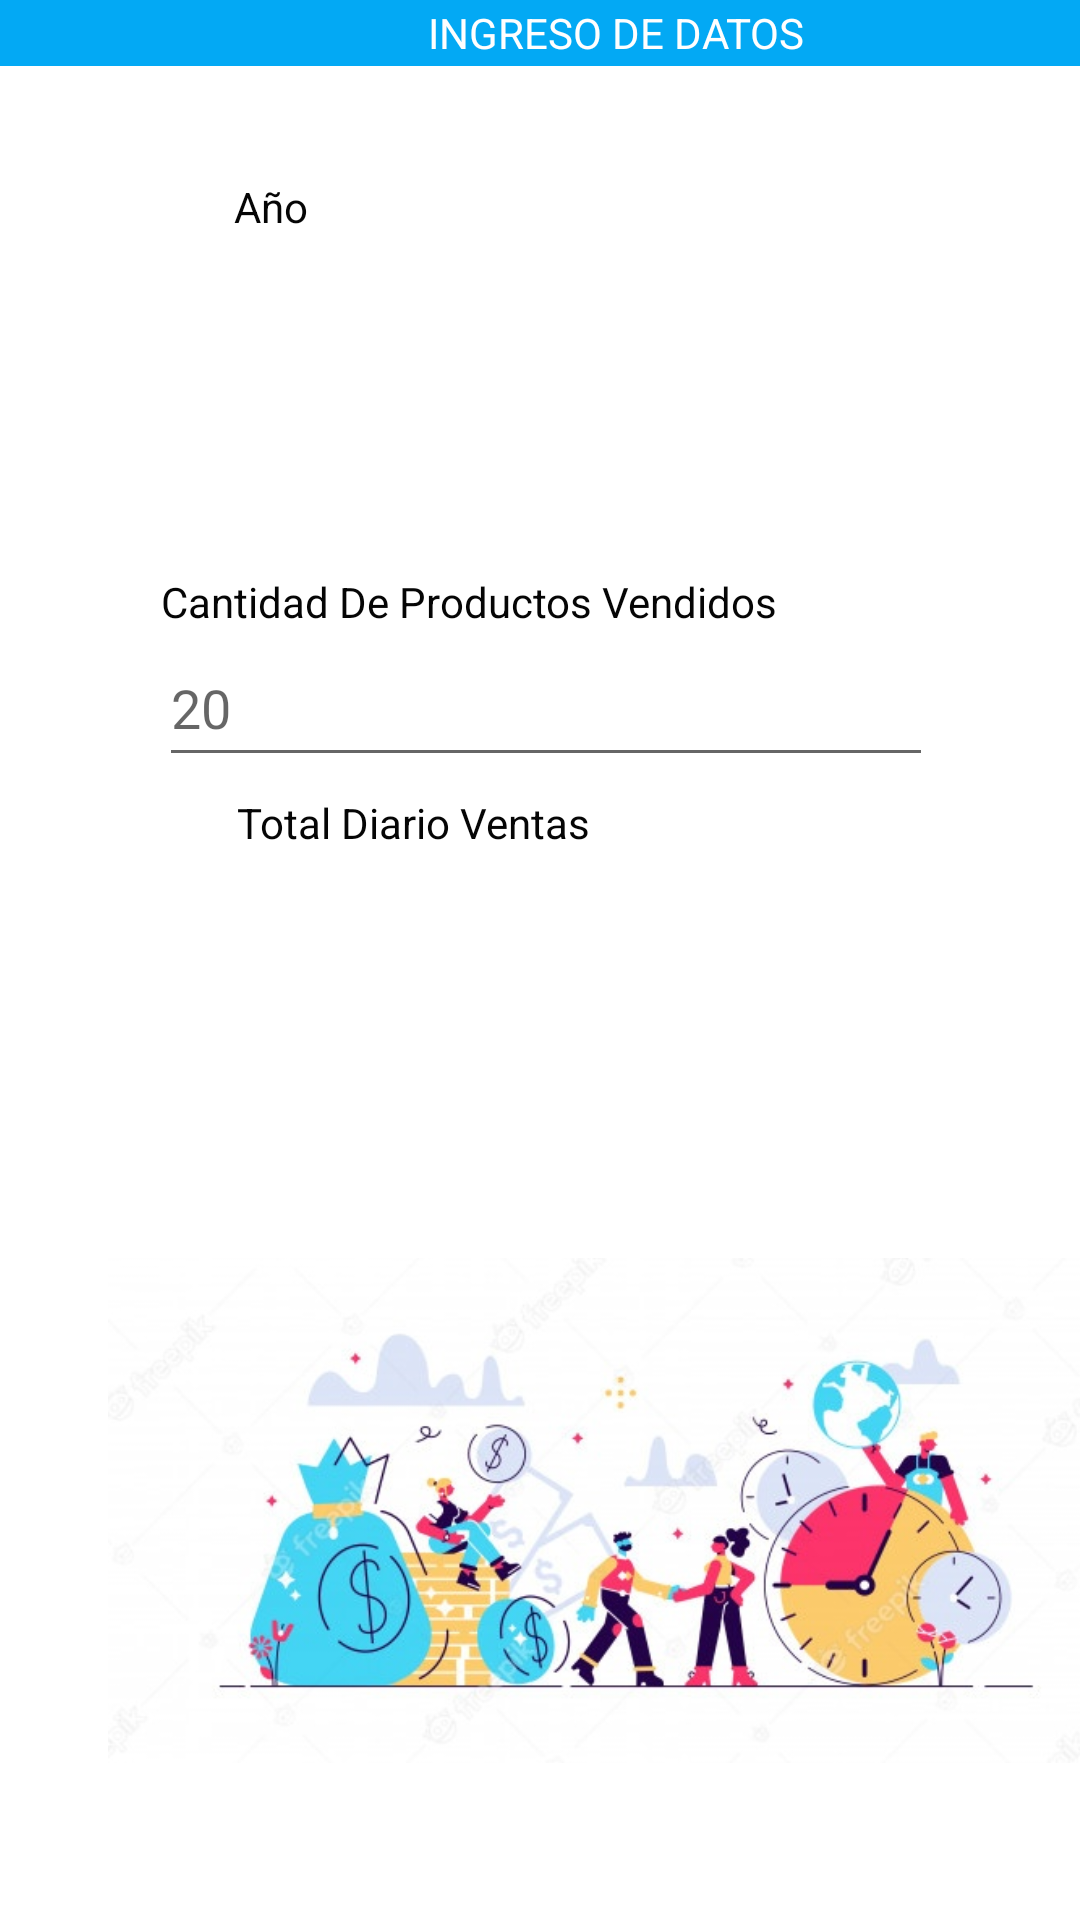

The Android layout XML behind this screen, and the referenced resources:
<!-- AndroidManifest.xml: application theme Theme.TRABAJOU2_VENTAS -->
<!-- res/layout/activity_ingreso_de_ventas.xml -->
<?xml version="1.0" encoding="utf-8"?>
<androidx.constraintlayout.widget.ConstraintLayout xmlns:android="http://schemas.android.com/apk/res/android"
    xmlns:app="http://schemas.android.com/apk/res-auto"
    xmlns:tools="http://schemas.android.com/tools"
    android:layout_width="match_parent"
    android:layout_height="match_parent"
    tools:context=".INGRESO_DE_VENTAS">
    <TextView
        android:id="@+id/I_Mes"
        android:layout_width="wrap_content"
        android:layout_height="wrap_content"
        android:layout_marginStart="79dp"
        android:layout_marginEnd="305dp"
        android:text="Mes"
        android:textColor="#050505"
        app:layout_constraintBottom_toTopOf="@+id/MES"
        app:layout_constraintEnd_toEndOf="parent"
        app:layout_constraintStart_toStartOf="parent"
        app:layout_constraintTop_toBottomOf="@+id/AÑO"
        app:layout_constraintVertical_bias="1.0" />

    <EditText
        android:id="@+id/CDPV"
        android:layout_width="258dp"
        android:layout_height="49dp"
        android:layout_marginStart="78dp"
        android:layout_marginEnd="74dp"
        android:layout_marginBottom="387dp"
        android:ems="10"
        android:hint="20"
        android:inputType="number"
        app:layout_constraintBottom_toBottomOf="parent"
        app:layout_constraintEnd_toEndOf="parent"
        app:layout_constraintStart_toStartOf="parent"
        app:layout_constraintTop_toBottomOf="@+id/I_CantidadDeProductosVendidos"
        tools:ignore="SpeakableTextPresentCheck" />

    <TextView
        android:id="@+id/I_CantidadDeProductosVendidos"
        android:layout_width="wrap_content"
        android:layout_height="wrap_content"
        android:layout_marginStart="79dp"
        android:layout_marginTop="20dp"
        android:layout_marginEnd="126dp"
        android:text="Cantidad De Productos Vendidos"
        android:textColor="#050505"
        app:layout_constraintBottom_toTopOf="@+id/CDPV"
        app:layout_constraintEnd_toEndOf="parent"
        app:layout_constraintStart_toStartOf="parent"
        app:layout_constraintTop_toBottomOf="@+id/DIA" />

    <TextView
        android:id="@+id/I_TotalDiarioVenta"
        android:layout_width="wrap_content"
        android:layout_height="wrap_content"
        android:layout_marginStart="79dp"
        android:layout_marginTop="20dp"
        android:layout_marginEnd="214dp"
        android:layout_marginBottom="371dp"
        android:text="Total Diario Ventas"
        android:textColor="#050505"
        app:layout_constraintBottom_toBottomOf="parent"
        app:layout_constraintEnd_toEndOf="parent"
        app:layout_constraintHorizontal_bias="0.0"
        app:layout_constraintStart_toStartOf="parent"
        app:layout_constraintTop_toBottomOf="@+id/CDPV"/>

    <TextView
        android:id="@+id/I_Dias"
        android:layout_width="wrap_content"
        android:layout_height="wrap_content"
        android:layout_marginStart="79dp"
        android:layout_marginTop="5dp"
        android:layout_marginEnd="312dp"
        android:layout_marginBottom="3dp"
        android:text="Dia"
        android:textColor="#050505"
        app:layout_constraintBottom_toTopOf="@+id/DIA"
        app:layout_constraintEnd_toEndOf="parent"
        app:layout_constraintStart_toStartOf="parent"
        app:layout_constraintTop_toBottomOf="@+id/MES"
        app:layout_constraintVertical_bias="1.0" />

    <TextView
        android:id="@+id/I_Año"
        android:layout_width="wrap_content"
        android:layout_height="wrap_content"
        android:layout_marginStart="78dp"
        android:layout_marginTop="41dp"
        android:layout_marginEnd="250dp"
        android:text="Año"
        android:textColor="#050505"
        app:layout_constraintBottom_toTopOf="@+id/AÑO"
        app:layout_constraintEnd_toEndOf="parent"
        app:layout_constraintHorizontal_bias="0.016"
        app:layout_constraintStart_toStartOf="parent"
        app:layout_constraintTop_toTopOf="parent"
        app:layout_constraintVertical_bias="1.0" />

    <EditText
        android:id="@+id/TOTALDIARIO"
        android:layout_width="258dp"
        android:layout_height="49dp"
        android:layout_marginStart="79dp"
        android:layout_marginTop="363dp"
        android:layout_marginEnd="74dp"
        android:layout_marginBottom="318dp"
        android:ems="10"
        android:hint="20.000"
        android:inputType="numberDecimal"
        android:maxLength="10"
        app:layout_constraintBottom_toBottomOf="parent"
        app:layout_constraintEnd_toEndOf="parent"
        app:layout_constraintStart_toStartOf="parent"
        app:layout_constraintTop_toTopOf="parent"
        tools:ignore="SpeakableTextPresentCheck" />

    <EditText
        android:id="@+id/MES"
        android:layout_width="258dp"
        android:layout_height="49dp"
        android:layout_marginStart="78dp"
        android:layout_marginTop="150dp"
        android:layout_marginEnd="74dp"
        android:layout_marginBottom="532dp"
        android:ems="10"
        android:hint="Noviembre"
        android:inputType="text"
        android:maxLength="10"
        app:layout_constraintBottom_toBottomOf="parent"
        app:layout_constraintEnd_toEndOf="parent"
        app:layout_constraintStart_toStartOf="parent"
        app:layout_constraintTop_toTopOf="parent"
        tools:ignore="SpeakableTextPresentCheck" />

    <EditText
        android:id="@+id/AÑO"
        android:layout_width="258dp"
        android:layout_height="49dp"
        android:layout_marginStart="78dp"
        android:layout_marginTop="74dp"
        android:layout_marginEnd="74dp"
        android:layout_marginBottom="606dp"
        android:ems="10"
        android:hint="2021"
        android:inputType="date"
        android:maxLength="4"
        app:layout_constraintBottom_toBottomOf="parent"
        app:layout_constraintEnd_toEndOf="parent"
        app:layout_constraintStart_toStartOf="parent"
        app:layout_constraintTop_toTopOf="parent"
        tools:ignore="SpeakableTextPresentCheck" />

    <Button
        android:id="@+id/button_Ingresar_datos"
        android:layout_width="wrap_content"
        android:layout_height="wrap_content"
        android:layout_marginStart="148dp"
        android:layout_marginTop="420dp"
        android:layout_marginEnd="149dp"
        android:layout_marginBottom="251dp"
        android:text="Ingresar "
        app:backgroundTint="#2196F3"
        app:layout_constraintBottom_toBottomOf="parent"
        app:layout_constraintEnd_toEndOf="parent"
        app:layout_constraintHorizontal_bias="0.0"
        app:layout_constraintStart_toStartOf="parent"
        app:layout_constraintTop_toTopOf="parent" />

    <EditText
        android:id="@+id/DIA"
        android:layout_width="258dp"
        android:layout_height="49dp"
        android:layout_marginStart="78dp"
        android:layout_marginTop="226dp"
        android:layout_marginEnd="74dp"
        android:layout_marginBottom="456dp"
        android:ems="10"
        android:hint="12"
        android:inputType="date"
        android:maxLength="2"
        app:layout_constraintBottom_toBottomOf="parent"
        app:layout_constraintEnd_toEndOf="parent"
        app:layout_constraintHorizontal_bias="1.0"
        app:layout_constraintStart_toStartOf="parent"
        app:layout_constraintTop_toTopOf="parent"
        app:layout_constraintVertical_bias="0.0"
        tools:ignore="SpeakableTextPresentCheck" />

    <TextView
        android:id="@+id/ingreso_de_datos"
        android:layout_width="411dp"
        android:layout_height="22dp"
        android:layout_marginEnd="1dp"
        android:layout_marginBottom="52dp"
        android:background="#03A9F4"
        android:gravity="center"
        android:text="@string/ingreso_de_datos"
        android:textColor="#FFFEFE"
        app:layout_constraintBottom_toTopOf="@+id/I_Año"
        app:layout_constraintEnd_toEndOf="parent"
        app:layout_constraintHorizontal_bias="0.0"
        app:layout_constraintStart_toStartOf="parent"
        app:layout_constraintTop_toTopOf="parent"
        app:layout_constraintVertical_bias="0.0"
        tools:ignore="TextContrastCheck" />

    <ImageView
        android:id="@+id/imageView"
        android:layout_width="338dp"
        android:layout_height="229dp"
        android:layout_marginStart="36dp"
        android:layout_marginTop="480dp"
        android:layout_marginEnd="37dp"
        android:layout_marginBottom="22dp"
        app:layout_constraintBottom_toBottomOf="parent"
        app:layout_constraintEnd_toEndOf="parent"
        app:layout_constraintHorizontal_bias="0.0"
        app:layout_constraintStart_toStartOf="parent"
        app:layout_constraintTop_toTopOf="parent"
        app:layout_constraintVertical_bias="1.0"
        app:srcCompat="@drawable/ingreso" />


</androidx.constraintlayout.widget.ConstraintLayout>
<!-- resources referenced by this layout -->
<resources>
  <!-- drawable ingreso: jpg bitmap (drawable, 51422 bytes) -->
  <string name="ingreso_de_datos">INGRESO DE DATOS</string>
  <style name="Theme.TRABAJOU2_VENTAS" parent="Theme.MaterialComponents.DayNight.DarkActionBar">
          
          <item name="colorPrimary">@color/purple_500</item>
          <item name="colorPrimaryVariant">@color/purple_700</item>
          <item name="colorOnPrimary">@color/white</item>
          
          <item name="colorSecondary">@color/teal_200</item>
          <item name="colorSecondaryVariant">@color/teal_700</item>
          <item name="colorOnSecondary">@color/black</item>
          
          <item name="android:statusBarColor" tools:targetApi="l">?attr/colorPrimaryVariant</item>
          
      </style>
  <!-- not gathered from this repository: default colours our renderer supplied (Android Studio template values) -->
  <color name="purple_500">#FF6200EE</color>
  <color name="purple_700">#FF3700B3</color>
  <color name="teal_200">#FF03DAC5</color>
  <color name="teal_700">#FF018786</color>
  <color name="black">#FF000000</color>
  <color name="white">#FFFFFFFF</color>
</resources>
